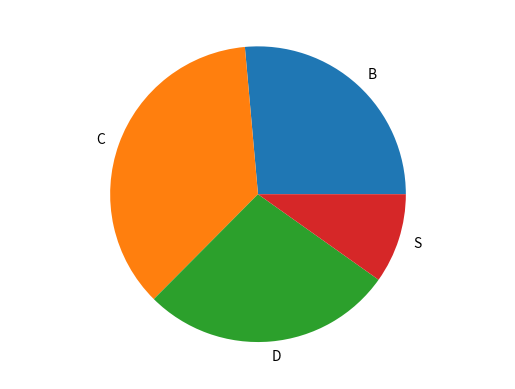

Python code for this plot:
import pandas as pd
import seaborn as sns
import matplotlib.pyplot as plt

grades = []
rollno = []

for i in range(1,101):
  
  rollno.append(i)
  if i in range(1,32):
    grades.append('S')
  
  elif i in range(32,61):
    grades.append('B')

  elif i in range(61,86):
    grades.append('C')

  elif i in range(86,101):
    grades.append('D')

  else:
    pass



data = {'Rollno':rollno,'Grades':grades}
df5 = pd.DataFrame(data)

#sns.barplot(x='Grades', y='Rollno', data=df5)

sums = df5.Rollno.groupby(df5.Grades).sum()
plt.axis('equal');
plt.pie(sums, labels=sums.index);
plt.show()